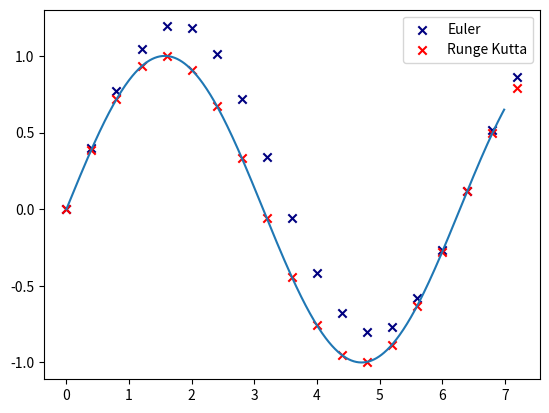

Write the Python code that produced this figure.
import numpy as np
from matplotlib import pyplot as plt


def original_euler(
        fn_p_y,
        y_0,
        t_0,
        h,
):
    """
    input:
        fn_p_y: function(y, t)
            takes in the current fn value y and time t,
            returns partial of the fn value y at time t
        y_0: init value / current value
        t_0: init time in [seconds]
        h: time step size in [seconds]
    returns:
        predicted y
    """
    # find a better slope
    k1 = fn_p_y(y_0, t_0)
    k = k1

    return y_0+k*h


def original_runge_kutta(
        fn_p_y,
        y_0,
        t_0,
        h,
):
    """
    input:
        fn_p_y: function(y, t)
            takes in the current fn value y and time t,
            returns partial of the fn value y at time t
        y_0: init value / current value
        t_0: init time in [seconds]
        h: time step size in [seconds]
    returns:
        predicted y
    """
    # find a better slope
    k1 = fn_p_y(y_0, t_0)
    k2 = fn_p_y(y_0+h/2*k1, t_0+h/2)
    k3 = fn_p_y(y_0+h/2*k2, t_0+h/2)
    k4 = fn_p_y(y_0+h*k3, t_0+h)
    k = (k1 + 2*k2 + 2*k3 + k4)/6

    return y_0+k*h


def time_invariant_simulator_euler(
        fn_p_state,
        state,
        tau,
        h,
):
    """
    assumes that input remains the same in the time step
    a typical time_invariant simulator takes in the current state and tau to predict
    input:
        fn_p_state: function(state, tau)
            takes in the current state and input tau,
            returns partial of the state
        state: current_state
        h: time step size in [seconds]
    returns:
        predicted state after time h
    """
    # find a better slope
    k1 = fn_p_state(state, tau)
    k = k1

    return state+k*h


def time_invariant_simulator_runge_kutta(
        fn_p_state,
        state,
        tau,
        h,
        fn_kwargs=None,
):
    """
    assumes that input remains the same in the time step
    a typical time_invariant simulator takes in the current state and tau to predict
    input:
        fn_p_state: function(state, tau)
            takes in the current state and input tau,
            returns partial of the state
        state: current_state
        h: time step size in [seconds]
        fn_kwargs: dict containing all other params to be passed to fn_p_state
    returns:
        predicted state after time h
    """
    # find a better slope
    if fn_kwargs is not None:
        k1 = fn_p_state(state, tau, **fn_kwargs)
        k2 = fn_p_state(state+h/2*k1, tau, **fn_kwargs)
        k3 = fn_p_state(state+h/2*k2, tau, **fn_kwargs)
        k4 = fn_p_state(state+h*k3, tau, **fn_kwargs)
    # for history version compatibility, handles None case seperately, usually with Fossen
    else:
        k1 = fn_p_state(state, tau)
        k2 = fn_p_state(state+h/2*k1, tau)
        k3 = fn_p_state(state+h/2*k2, tau)
        k4 = fn_p_state(state+h*k3, tau)

    k = (k1 + 2*k2 + 2*k3 + k4)/6

    return state+k*h


if __name__ == "__main__":
    # plot sin
    sin_ts = np.arange(0, 7, 0.01)
    sin_ys = np.sin(sin_ts)
    plt.plot(sin_ts, sin_ys)

    # test partial fn: p_sin is cos
    def p_sin_y(y, t):
        return np.cos(t)

    # step parameters
    h = 0.4
    count = 18
    y_0 = 0

    # test code for euler
    euler_ys = [y_0]
    for i in range(count):
        t = h*i
        y = euler_ys[-1]
        y = original_euler(p_sin_y, y, t, h)
        euler_ys.append(y)

    plt.scatter(np.arange(0, count*h+h, h), euler_ys, marker="x", color="navy", label="Euler")

    # test code for runge-kutta
    rk_ys = [y_0]
    for i in range(count):
        t = h*i
        y = rk_ys[-1]
        y = original_runge_kutta(p_sin_y, y, t, h)
        rk_ys.append(y)

    plt.scatter(np.arange(0, count*h+h, h), rk_ys, marker="x", color="red", label="Runge Kutta")

    plt.legend()
    plt.show()